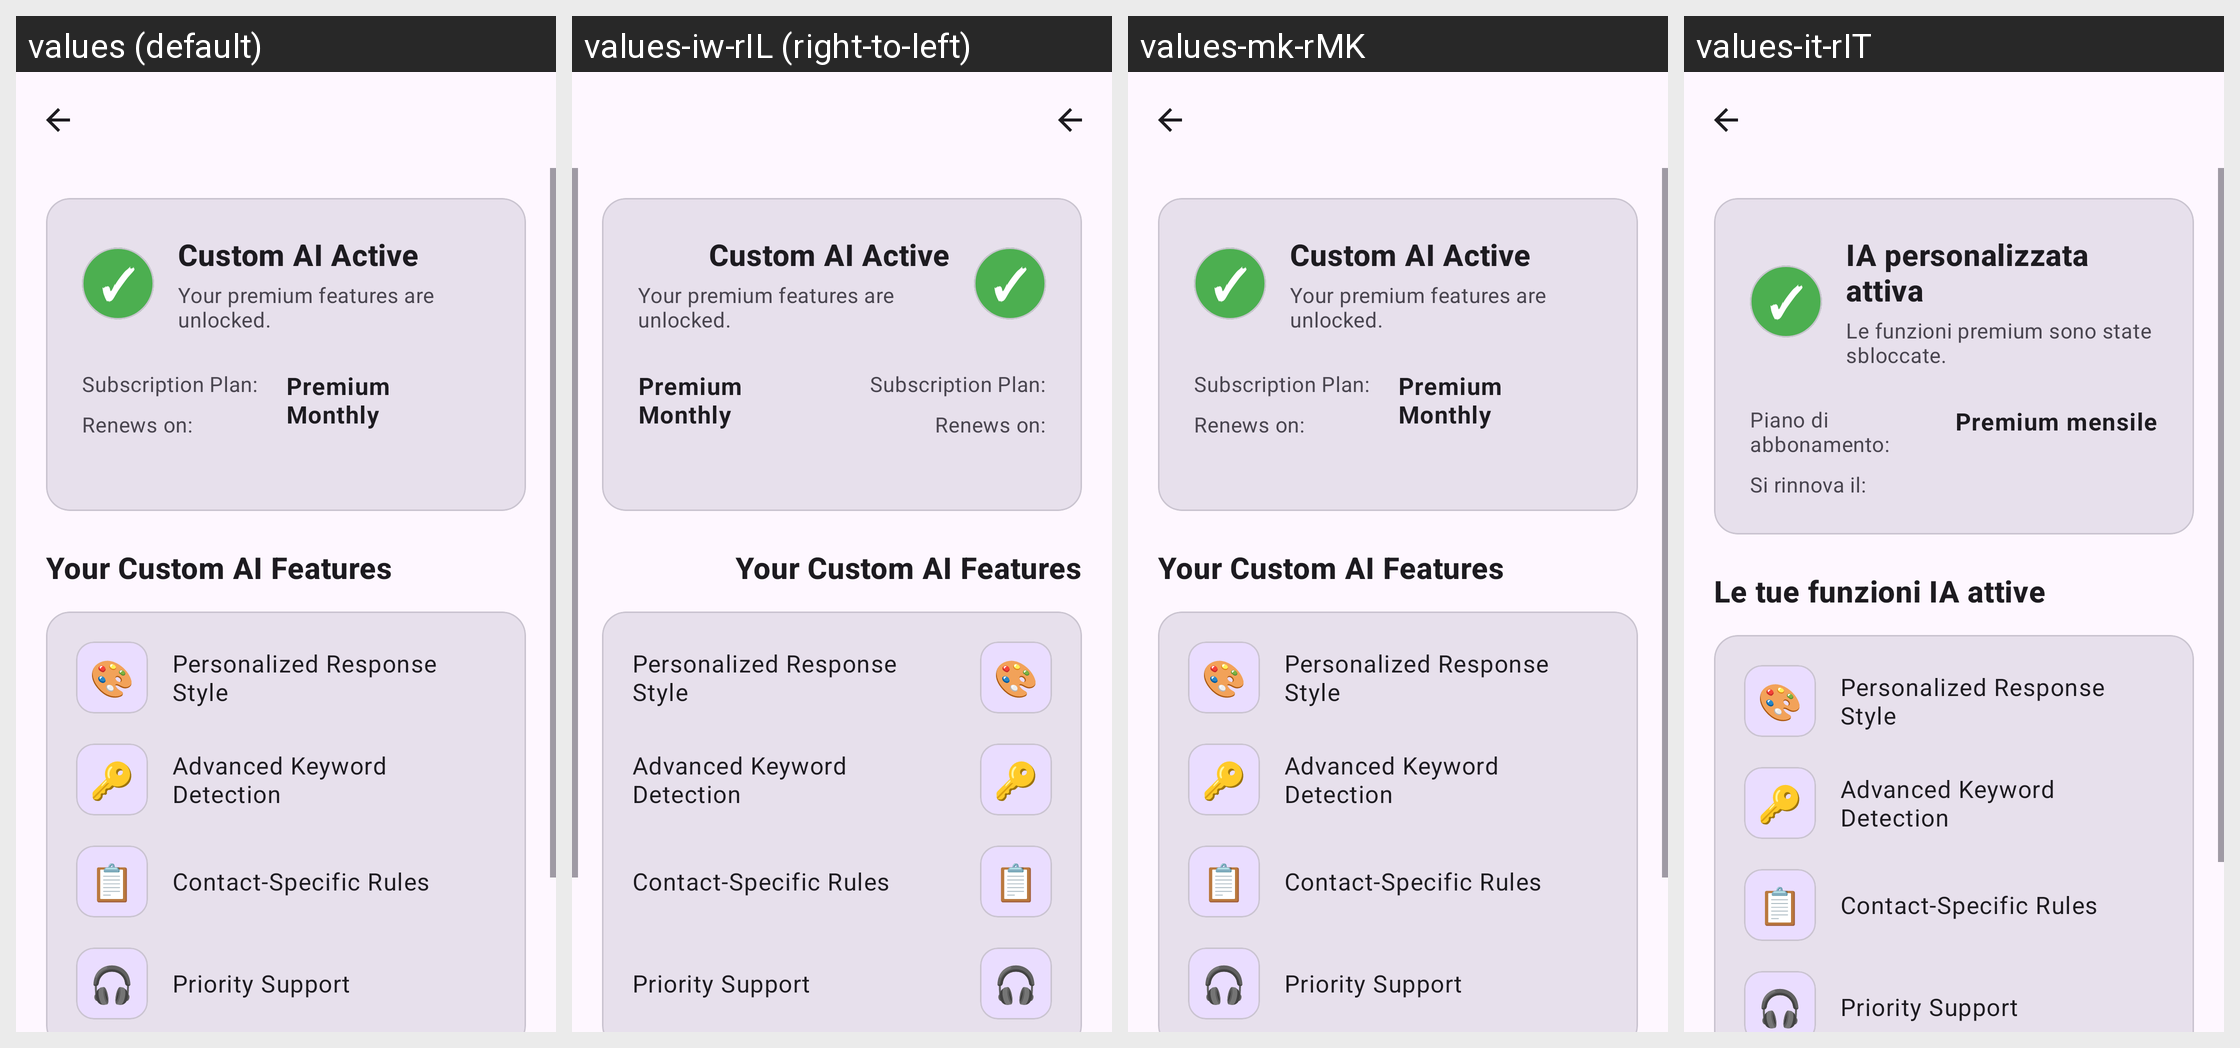

The Android screen above is rendered under several locales of the same app. Produce the string resources it draws, with the default and per-locale values.
Android screen res/layout/activity_subscription_active.xml rendered under 4 locales, left to right: values (default), values-iw-rIL (right-to-left), values-mk-rMK, values-it-rIT. Device: Nexus 5 (rendered at 1080×1920; each locale shown at half size, 540×960, under a caption strip naming it); theme Theme.WaReply.
Other locales in the repository, not shown: values-ar-rSA, values-ca-rES, values-de-rDE, values-eo-rUY, values-es-rES, values-es-rMX, values-eu-rES, values-fi-rFI, values-fr-rFR, values-in-rID, values-nl-rNL, values-pl-rPL, values-pt-rBR, values-pt-rPT, values-ru-rRU, values-ta-rIN, values-te-rIN, values-tr-rTR.
Strings drawn on this screen, with the default value and each locale's value (text and hints the layout hard-codes, and strings that could not be matched under every locale, appear in the picture but are not listed):

custom_ai_active
  values: Custom AI Active
  values-iw-rIL: Custom AI Active  [not translated; the default value is used]
  values-mk-rMK: Custom AI Active  [not translated; the default value is used]
  values-it-rIT: IA personalizzata attiva

your_premium_features_are_unlocked
  values: Your premium features are unlocked.
  values-iw-rIL: Your premium features are unlocked.  [not translated; the default value is used]
  values-mk-rMK: Your premium features are unlocked.  [not translated; the default value is used]
  values-it-rIT: Le funzioni premium sono state sbloccate.

subscription_plan
  values: Subscription Plan:
  values-iw-rIL: Subscription Plan:  [not translated; the default value is used]
  values-mk-rMK: Subscription Plan:  [not translated; the default value is used]
  values-it-rIT: Piano di abbonamento:

renews_on
  values: Renews on:
  values-iw-rIL: Renews on:  [not translated; the default value is used]
  values-mk-rMK: Renews on:  [not translated; the default value is used]
  values-it-rIT: Si rinnova il:

premium_monthly
  values: Premium Monthly
  values-iw-rIL: Premium Monthly  [not translated; the default value is used]
  values-mk-rMK: Premium Monthly  [not translated; the default value is used]
  values-it-rIT: Premium mensile

your_custom_ai_features
  values: Your Custom AI Features
  values-iw-rIL: Your Custom AI Features  [not translated; the default value is used]
  values-mk-rMK: Your Custom AI Features  [not translated; the default value is used]
  values-it-rIT: Le tue funzioni IA attive
